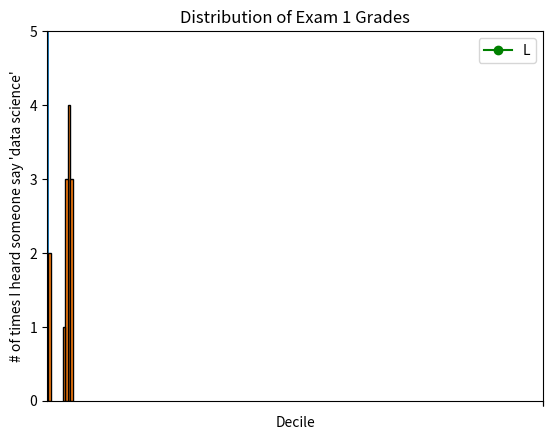

Write the Python code that produced this figure. (Note: this script raises an exception after producing the figure.)
# coding: utf-8
from matplotlib import pyplot as plt

years = [1950, 1960, 1970, 1980, 1990, 2000, 2010]
gdp = [300.2, 543.3, 1075.9, 2862.5, 5979.6, 10289.7, 14958.3]
plt.plot(years, gdp, color="green", marker='o', linestyle='solid')
plt.title("Nominal GDP")
plt.ylabel("Billions of $")
plt.xlabel("Years")
plt.legend("L")
plt.show()

movies = ["Annie Hall", "Ben-Hur", "Casablanca", "Gandhi", "West Side Story"]
num_oscars = [5,11,3,8,10]
plt.bar(range(len(movies)), num_oscars)
plt.title("My Favorite Movies")
plt.ylabel("# of Academy Awards")
plt.xticks(range(len(movies)), movies)
plt.show()

from collections import Counter
grades = [83, 95, 91, 87, 70, 0, 85, 82, 100, 67, 73, 77, 0]
histogram = Counter(min(grade // 10 * 10, 90) for grade in grades)
plt.bar([x + 5 for x in histogram.keys()],
        histogram.values(),
        10,
        edgecolor=(0,0,0))
plt.axis([-5, 105, 0, 5])
plt.xticks([10 * i for i in range(11)])
plt.xlabel("Decile")
plt.ylabel("# of Students")
plt.title("Distribution of Exam 1 Grades")
plt.show()

#------------------------------------ Bar Charts ------------------------------------#

mentions = [500, 505]
years = [2017,2018]

#------------------- misleading y-axis only shows the part above 500 ---------------------#

plt.bar(years, mentions, 0.8)
plt.xticks(years)
plt.ylabel("# of times I heard someone say 'data science'")

# if you don't do this, matplotlib will label the x-axis 0, 1
# then add a +2.013e3 off in the corner 
plt.ticklabel_format(useOffset=False)

plt.axis([2016.5, 2018.5, 499, 506])
plt.title("Look at the 'Huge' Increase!")
plt.show()

#---------------------------------- more sensible y-axis ----------------------------------#
# need to run several lines together
plt.bar(years, mentions, 0.8)
plt.xticks(years)
plt.ylabel("# of times I heard someone say 'data science'")

# if you don't do this, matplotlib will label the x-axis 0, 1
# then add a +2.013e3 off in the corner 
plt.ticklabel_format(useOffset=False)

plt.axis([2016.5, 2018.5, 0, 550])
plt.title("Not so Huge Anymore")
plt.show()

#------------------------------------ Line Charts ------------------------------------#

variance = [1,2,4,8,16,32,64,128,256]
bias_squared = [256, 128, 64, 32, 16, 8, 4, 2, 1]
total_error = [x + y for x,y in zip(variance, bias_squared)]
xs = [i for i, _ in enumerate(variance)]

plt.plot(xs, variance, 'g-', label='variance')
plt.plot(xs, bias_squared, 'r-', label='bias^2')
plt.plot(xs, total_error, 'b:', label='total error')
plt.legend(loc=9)
plt.xlabel("model complexity")
plt.xticks([])
plt.title("The Bias-Variance Tradeoff")
plt.show()

